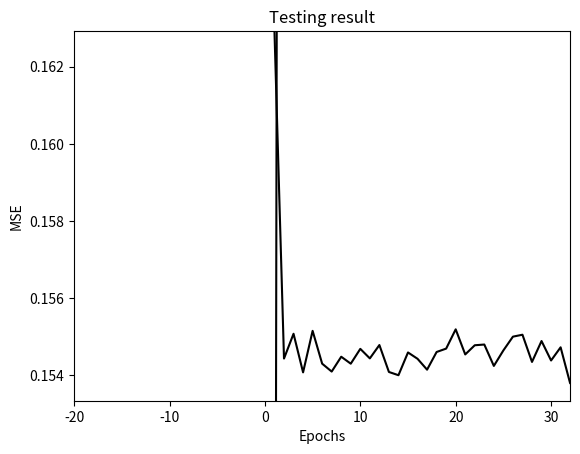

Write the Python code that produced this figure.
from random import random
import matplotlib.pyplot as plt
import math
import numpy as np


def moon(num_points, distance, radius, width):
    points = num_points

    x1 = [0 for _ in range(points)]
    y1 = [0 for _ in range(points)]
    x2 = [0 for _ in range(points)]
    y2 = [0 for _ in range(points)]

    for i in range(points):
        d = distance
        r = radius
        w = width
        a = random() * math.pi
        x1[i] = math.sqrt(random()) * math.cos(a) * (w / 2) + (
                    (-(r + w / 2) if (random() < 0.5) else (r + w / 2)) * math.cos(a))
        y1[i] = math.sqrt(random()) * math.sin(a) * w + (r * math.sin(a)) + d

        a = random() * math.pi + math.pi
        x2[i] = (r + w / 2) + math.sqrt(random()) * math.cos(a) * (w / 2) + (
            (-(r + w / 2)) if (random() < 0.5) else (r + w / 2)) * math.cos(a)
        y2[i] = -(math.sqrt(random()) * math.sin(a) * (-w) + (-r * math.sin(a))) - d
    return [x1, x2, y1, y2]


def display_result(weights, mse, dataset):
    label_1_prediction_filter = dataset[:, 0] * weights[0] + dataset[:, 1] * weights[1] >= 0
    label_1_prediction_dataset = dataset[label_1_prediction_filter]
    label_2_prediction_filter = dataset[:, 0] * weights[0] + dataset[:, 1] * weights[1] < 0
    label_2_prediction_dataset = dataset[label_2_prediction_filter]

    n_epoch = 10 if len(mse) <= 10 else len(mse)

    plt.plot(range(1, len(mse)+1), mse, 'k-')
    plt.xlabel("Epochs")
    plt.ylabel("MSE")
    plt.title('Learning curve')
    plt.axis([1, n_epoch, 0, max(mse)])
    plt.ylim(np.min(mse), np.max(mse))
    plt.show()

    x = np.asarray([-20, 32])
    y = (-weights[0] * x)/weights[1]
    plt.plot(x, y, c="k")
    plt.xlim(-20, 32)
    plt.title('Testing result')
    plt.scatter(label_1_prediction_dataset[:, 0], label_1_prediction_dataset[:, 1], c="b", marker='x', s=20)
    plt.scatter(label_2_prediction_dataset[:, 0], label_2_prediction_dataset[:, 1], c="r", marker='x', s=20)
    plt.show()


def train(dataset, epochs, eta):
    weights = np.zeros(2)
    mses = []
    for epoch in range(epochs):
        mse = 0.0

        # shuffle the dataset for each epoch
        np.random.shuffle(dataset)
        for row in dataset:
            row_without_label = row[:2]
            row_without_label = np.asarray(row_without_label)
            prediction = np.dot(weights, row_without_label)
            expected = row[-1]
            error = expected - prediction
            mse += error ** 2
            weights = weights + eta*error*row_without_label

        mse = mse / len(dataset)
        mses.append(mse)

        if mse == 0:
            break
    return mses, weights


if __name__ == "__main__":
    total_points = 1000
    d = 1
    eta = 0.1
    n_epoch = 50
    x1, x2, y1, y2 = moon(total_points, d, 10, 6)
    data = []
    data.extend([x1[i], y1[i], -1] for i in range(total_points))
    data.extend([x2[i], y2[i], 1] for i in range(total_points))
    data = np.asarray(data)

    # normalize dataset
    normalized_data = np.asarray(np.copy(data))
    sum_column = np.sum(normalized_data[:, :2], axis=0)
    mean_column = np.divide(sum_column, len(normalized_data))
    normalized_data[:, 0] = np.subtract(normalized_data[:, 0], mean_column[0])
    normalized_data[:, 1] = np.subtract(normalized_data[:, 1], mean_column[1])
    max_value = np.amax(abs(normalized_data[:, :2]))
    normalized_data[:, 0] = np.divide(normalized_data[:, 0], max_value)
    normalized_data[:, 1] = np.divide(normalized_data[:, 1], max_value)

    # train the model and get mse and weights of the model.
    mse, weights = train(normalized_data, n_epoch, eta)

    display_result(weights, mse, data)
